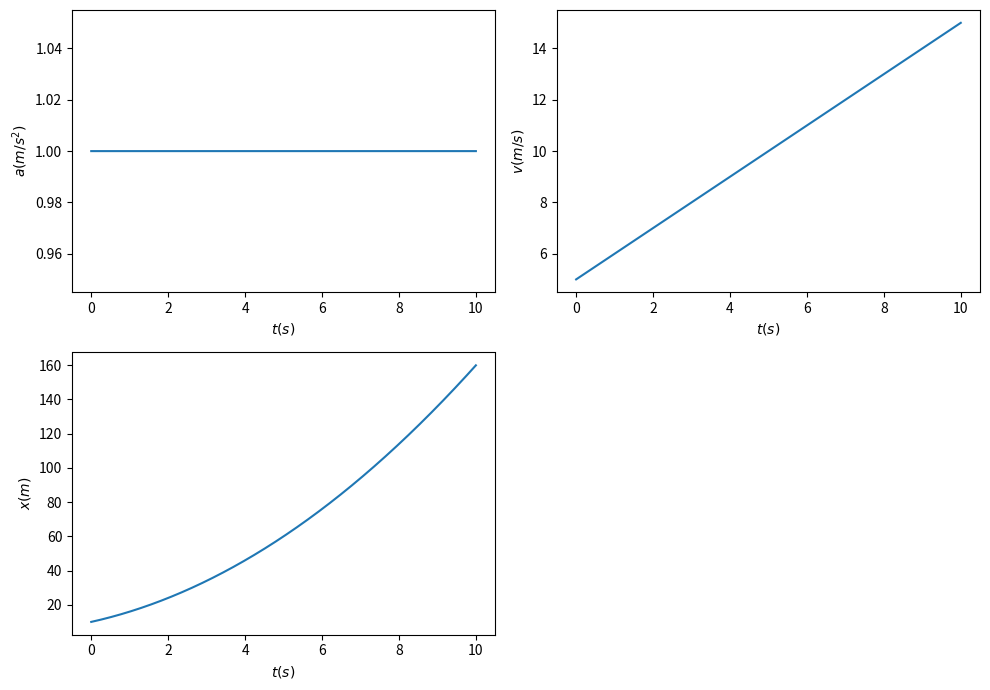

Here is the Python script that generated this plot:
import numpy as np
import matplotlib.pyplot as plt

def fun(F,m):
    t=[]
    x=[]
    v=[]
    a=[]
    delta_t = 10
    v_0=5
    x_0=10
    N=10000
    for i in range(0,N):
        t.append((delta_t/N)*i)
    for i in t:
        a.append(F/m)
        v.append(v_0+a[t.index(i)]*i)
        x.append(x_0+v[t.index(i)]*i)

    plt.figure(figsize=(10,7))

    plt.subplot(2,2,1)
    plt.plot(t,a)
    plt.xlabel("$t(s)$")
    plt.ylabel("$a(m/s^2)$")

    plt.subplot(2,2,2)
    plt.plot(t,v)
    plt.xlabel("$t(s)$")
    plt.ylabel("$v(m/s)$")

    plt.subplot(2,2,3)
    plt.plot(t,x)
    plt.xlabel("$t(s)$")
    plt.ylabel("$x(m)$")
    
    plt.tight_layout()
    plt.show()

fun(10,10)
    